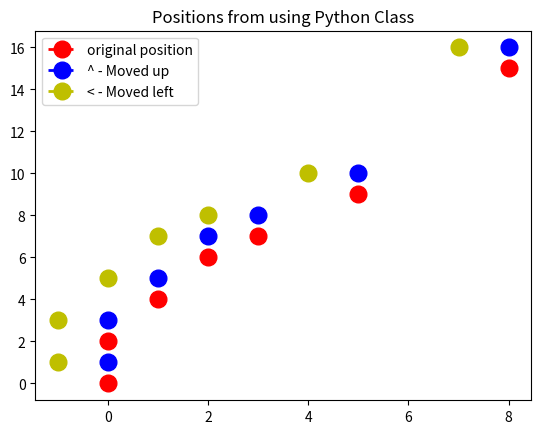

This chart was generated by the following Python code:
#!/usr/bin/env python3
# -*- coding: utf-8 -*-
"""
#Created on Thu Nov  1 17:03:14 2018

@author: hsantanam
"""
#TSB - Create Class in Python - rocket positions (x,y)
import matplotlib.pyplot as plt

class Rocket():
  def __init__(self, x=0, y=0):
    #each rocket has (x,y) position; user or calling function has choice
    #of passing in x and y values, or by default they are set at 0
    self.x = x
    self.y = y
    
  def move_up(self):
    self.y += 1
    
  def move_down(self):
    self.y -= 1
    
  def move_right(self):
    self.x += 1
    
  def move_left(self):
    self.x -= 1
    

#Make a series of rockets
rockets=[]
rockets.append(Rocket())
rockets.append(Rocket(0,2))
rockets.append(Rocket(1,4))
rockets.append(Rocket(2,6))
rockets.append(Rocket(3,7))
rockets.append(Rocket(5,9))
rockets.append(Rocket(8, 15))
  
#Show where each rocket is

for index, rocket in enumerate(rockets):
  #original position of rockets
  print("Rocket %d is at (%d, %d)." % (index, rocket.x, rocket.y))
  plt.plot(rocket.x, rocket.y, 'ro', linewidth=2, linestyle='dashed', markersize=12)
  #move the 'rocket' one up
  rocket.move_up()
  print("New Rocket position %d is at (%d, %d)." % (index, rocket.x, rocket.y))
  #plot the new position
  plt.plot(rocket.x, rocket.y, 'bo', linewidth=2, linestyle='dashed', markersize=12)
  #move the rocket left
  rocket.move_left()
  plt.plot(rocket.x, rocket.y, 'yo', linewidth=2, linestyle='dashed', markersize=12)

#show graph legend to match colors with position
plt.title("Positions from using Python Class")
plt.gca().legend(('original position','^ - Moved up', '< - Moved left'))
plt.show()
#plt.legend(loc='upper left')
